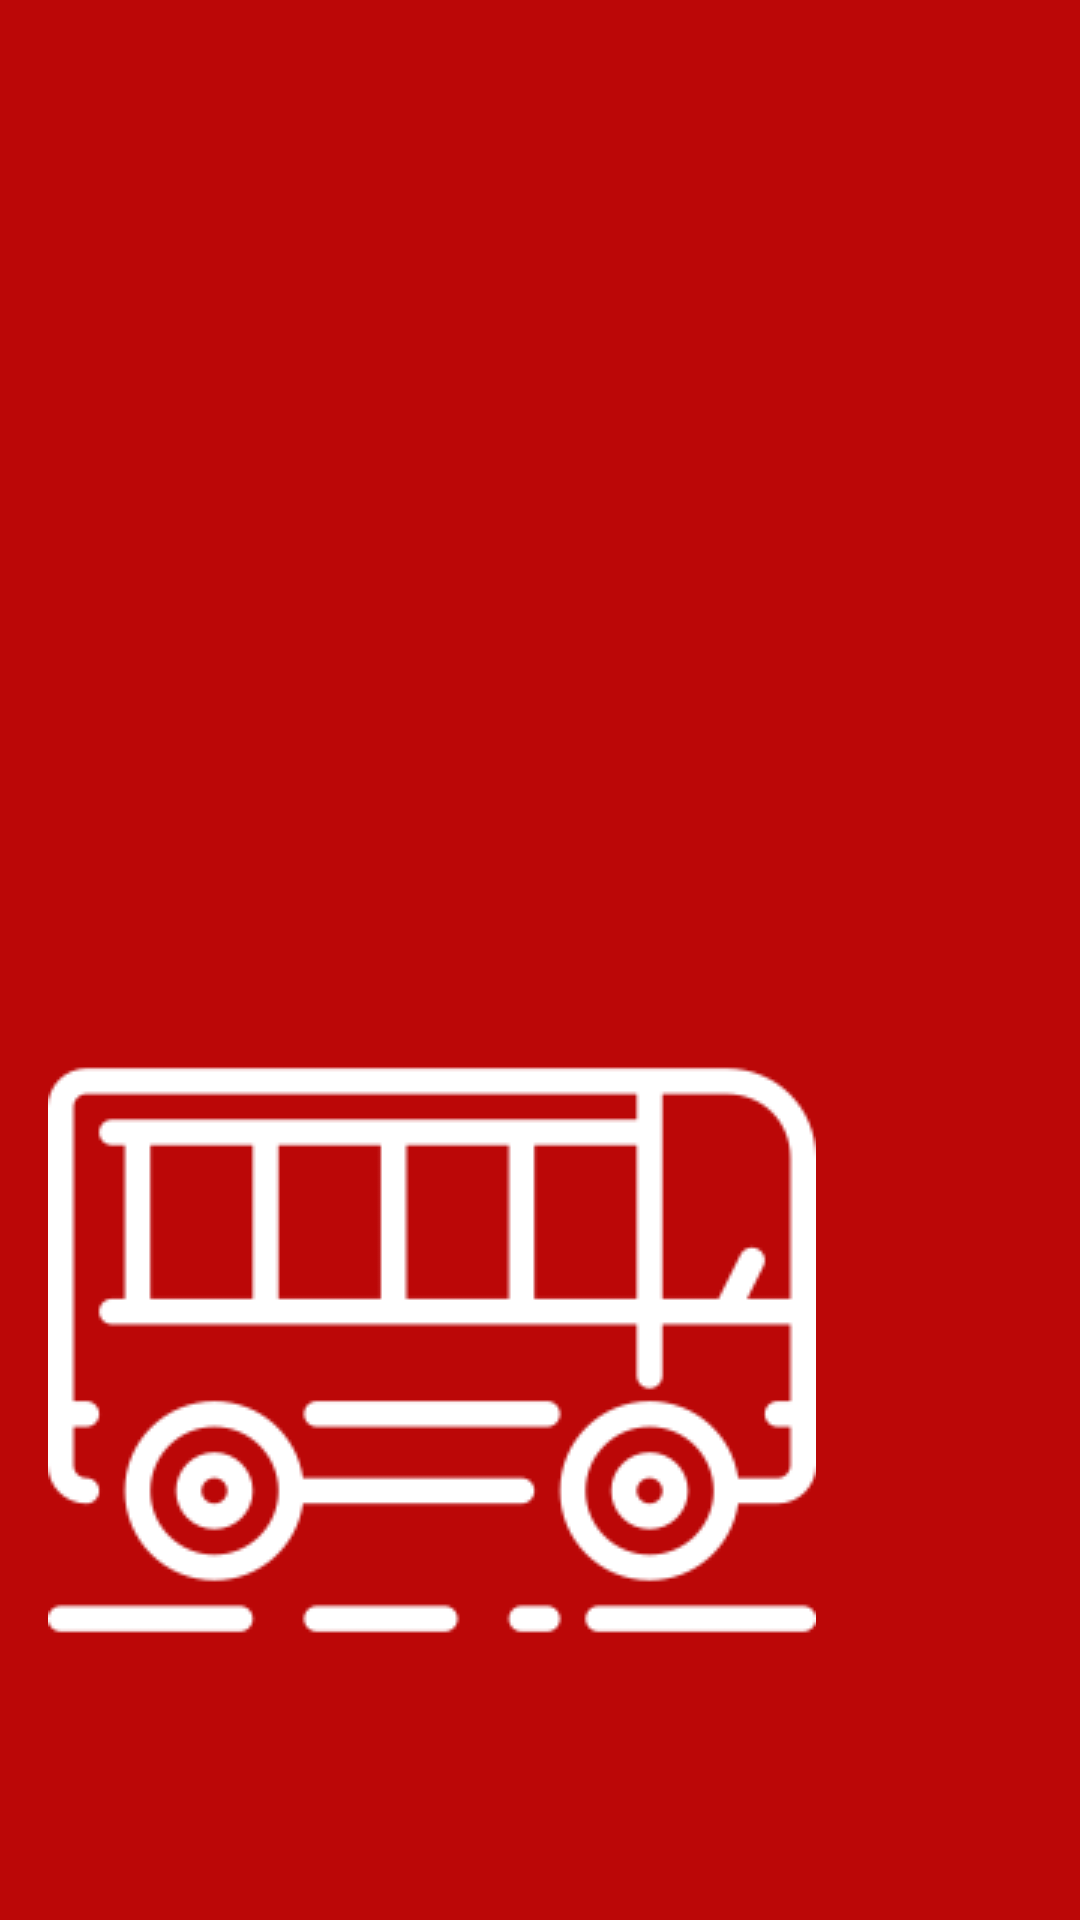

Here is an Android app screen rendered from its layout file. Give the layout XML and the strings, colors and styles it references.
<!-- AndroidManifest.xml: application theme AppTheme -->
<!-- res/layout/nav_header_home.xml -->
<?xml version="1.0" encoding="utf-8"?>
<LinearLayout xmlns:android="http://schemas.android.com/apk/res/android"
    xmlns:app="http://schemas.android.com/apk/res-auto"
    android:layout_width="match_parent"
    android:layout_height="@dimen/nav_header_height"
    android:background="@color/colorPrimary"
    android:gravity="bottom"
    android:orientation="vertical"
    android:paddingLeft="@dimen/activity_horizontal_margin"
    android:paddingTop="@dimen/activity_vertical_margin"
    android:paddingRight="@dimen/activity_horizontal_margin"
    android:paddingBottom="@dimen/activity_vertical_margin"
    android:theme="@style/ThemeOverlay.AppCompat.Dark">

    <ImageView
        android:id="@+id/imageView"
        android:layout_width="wrap_content"
        android:layout_height="wrap_content"
        android:contentDescription="@string/nav_header_desc"
        android:paddingTop="@dimen/nav_header_vertical_spacing"
        app:srcCompat="@drawable/bus" />

    <TextView
        android:layout_width="match_parent"
        android:layout_height="wrap_content"
        android:paddingTop="@dimen/nav_header_vertical_spacing"

        android:textAppearance="@style/TextAppearance.AppCompat.Body1" />

    <TextView
        android:id="@+id/textView"
        android:layout_width="wrap_content"
        android:layout_height="wrap_content"
         />

</LinearLayout>
<!-- resources referenced by this layout -->
<resources>
  <color name="colorPrimary">#BB0707</color>
  <dimen name="activity_horizontal_margin">16dp</dimen>
  <dimen name="activity_vertical_margin">16dp</dimen>
  <dimen name="nav_header_height">176dp</dimen>
  <dimen name="nav_header_vertical_spacing">8dp</dimen>
  <!-- drawable bus: png bitmap (drawable, 5333 bytes) -->
  <string name="nav_header_desc">Navigation header</string>
  <style name="AppTheme" parent="Theme.AppCompat.Light.DarkActionBar">
          
          <item name="colorPrimary">@color/colorPrimary</item>
          <item name="colorPrimaryDark">@color/colorPrimaryDark</item>
          <item name="colorAccent">@color/colorAccent</item>
      </style>
  <color name="colorPrimaryDark">#C00227</color>
  <color name="colorAccent">#E5E7E9</color>
</resources>
